Run: headless pygame with SDL's dummy video driver; simulated clock (each Clock.tick advances the game by its frame time, no real sleeping); random seed 0; keys injected as events and as key.get_pressed() state; no mouse input.
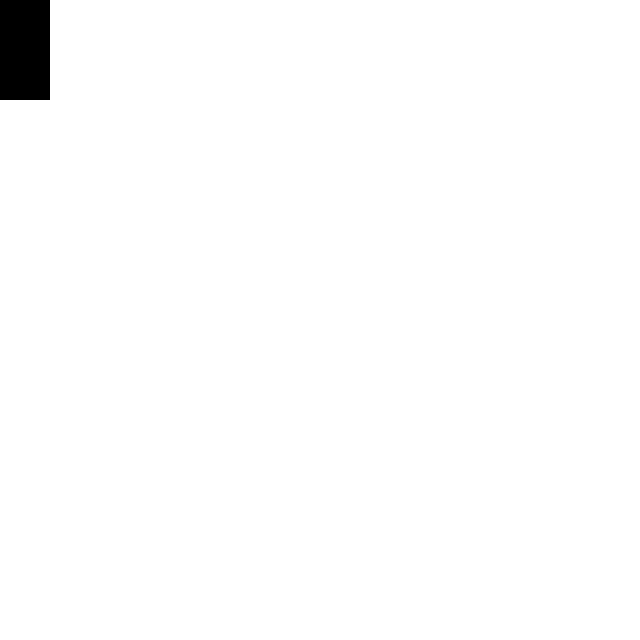
Frame 1 of 4 · flips 1–60 · no input
Frame 2 of 4 · flips 61–180 · tapped SPACE, RETURN · held RIGHT (→), D · screen unchanged from frame 1, image omitted
Frame 3 of 4 · flips 181–300 · held DOWN (↓), S · screen unchanged from frame 2, image omitted
Frame 4 of 4 · flips 301–420 · held LEFT (←), A, UP (↑), W · screen unchanged from frame 3, image omitted

The pygame program that drew these frames:

#!/usr/bin/env python

import pygame
import sys

from time import time

red = (255,0,0)
green = (0,255,0)
blue = (0,0,255)
darkBlue = (0,0,128)
white = (255,255,255)
black = (0,0,0)
pink = (255,200,200)

DISPLAY_SIZE = (640,640)

ROBOT_SIZE = (50,100)
wheel_size = (5, 20)
movmnt_magnitube = 3


class robot(object):
	def __init__(self):
		self.ROBOT_SIZE = ROBOT_SIZE
		self.wheel_size = wheel_size
		self.robot_position = 0
		self.x_pos = 0
		self.y_pos = 0
		self.bigger = pygame.Rect(0, 0, 100, 50)
		self.rotatedsurf = pygame.Surface(ROBOT_SIZE)
		self.cur_theda = 0

	def move(self, destination):
		if destination[0] == 2: self.y_pos += movmnt_magnitube
		if destination[0] == 1: self.y_pos += -movmnt_magnitube
		if self.x_pos < 0: self.x_pos = 0
		if self.x_pos > DISPLAY_SIZE[0] - ROBOT_SIZE[0]: self.x_pos = DISPLAY_SIZE[0] - ROBOT_SIZE[0]
		if destination[1] == 1: self.x_pos += movmnt_magnitube
		if destination[1] == 2: self.x_pos += -movmnt_magnitube
		if self.y_pos < 0: self.y_pos = 0
		if self.y_pos > DISPLAY_SIZE[1]- ROBOT_SIZE[1]: self.y_pos = DISPLAY_SIZE[1] - ROBOT_SIZE[1]

	def rotate(self, rotation):
		if rotation[2] == 1: self.cur_theda += 1
		if self.cur_theda > 360: self.cur_theda = 0
		self.rotatedsurf = pygame.transform.rotate(surf, self.cur_theda )

	def draw(self):

		screen.blit(self.rotatedsurf, (self.x_pos,self.y_pos))
		'''
		pygame.draw.rect(surf, red, (self.x_pos, self.y_pos, self.ROBOT_SIZE[0], self.ROBOT_SIZE[1]), 0)
		pygame.draw.rect(screen, red, (self.x_pos, self.y_pos, self.ROBOT_SIZE[0], self.ROBOT_SIZE[1]), 0)
		pygame.draw.rect(screen, black, (self.x_pos +50, self.y_pos +10, self.wheel_size[0], self.wheel_size[1]), 0)
		pygame.draw.rect(screen, black, (self.x_pos +50, self.y_pos +65, self.wheel_size[0], self.wheel_size[1]), 0)
		pygame.draw.rect(screen, black, (self.x_pos -5, self.y_pos +10, self.wheel_size[0], self.wheel_size[1]), 0)
		pygame.draw.rect(screen, black, (self.x_pos -5, self.y_pos +65, self.wheel_size[0], self.wheel_size[1]), 0)
			'''

if __name__ == '__main__':
	pygame.init()
	pygame.key.set_repeat(1,10)
	screen = pygame.display.set_mode(DISPLAY_SIZE)
	surf =  pygame.Surface(ROBOT_SIZE)
	screen.fill(black)
	clock = pygame.time.Clock()
	bot = robot()

	while True:
		screen.fill(white)
		surf.fill(black)
		surf.set_colorkey((255, 0, 0))
		move_array = [0,0,0]

		for event in pygame.event.get():
			keys = pygame.key.get_pressed()
			if keys[pygame.K_i]: move_array[0] = 1
			if keys[pygame.K_k]: move_array[0] = 2
			if keys[pygame.K_l]: move_array[1] = 1
			if keys[pygame.K_j]: move_array[1] = 2
			if keys[pygame.K_n]: move_array[2] = 1

			if keys[pygame.K_q]: sys.exit()
			elif event.type == pygame.QUIT: sys.exit()

		bot.move(move_array)
		bot.rotate(move_array)
		bot.draw()
		clock.tick(60)
		pygame.display.flip()
